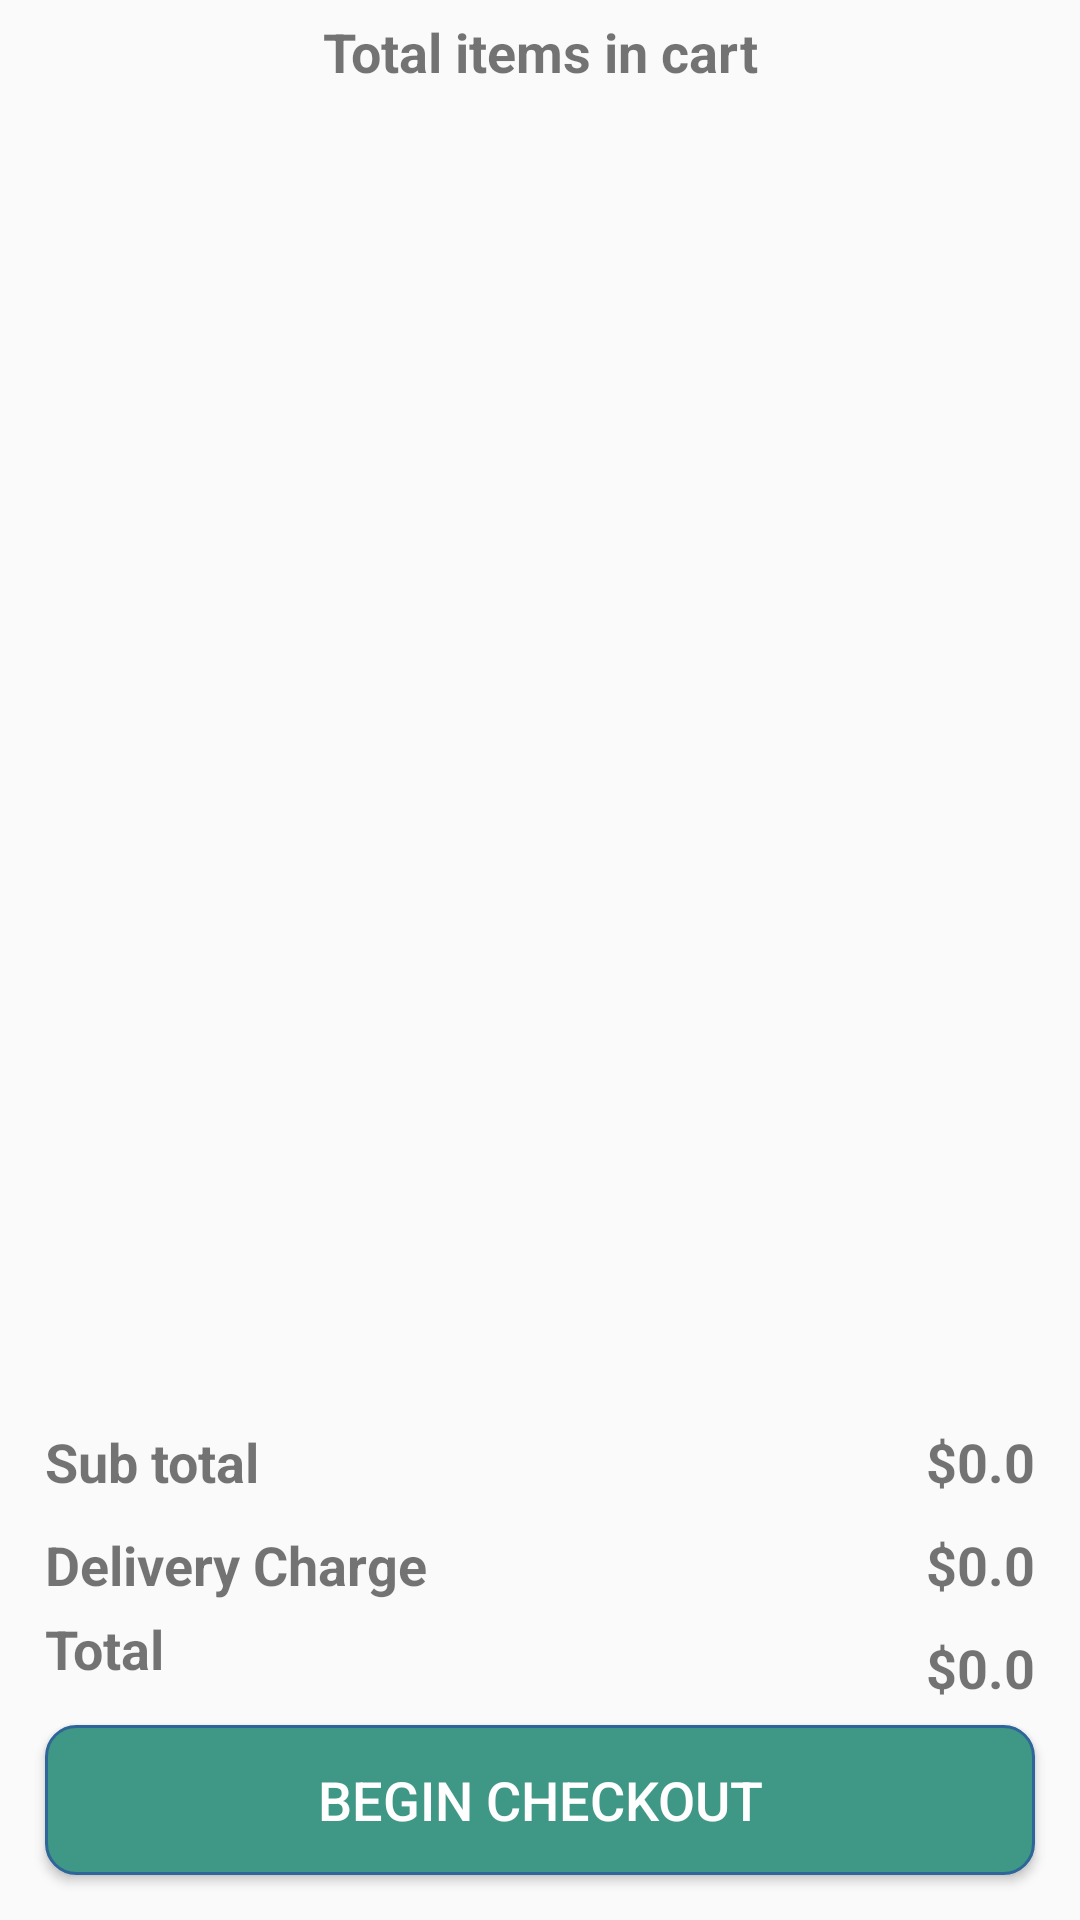

The Android layout XML behind this screen, and the referenced resources:
<!-- AndroidManifest.xml: application theme Theme.AppCompat.Light -->
<!-- res/layout/activity_cart.xml -->
<?xml version="1.0" encoding="utf-8"?>
<androidx.constraintlayout.widget.ConstraintLayout xmlns:android="http://schemas.android.com/apk/res/android"
    xmlns:app="http://schemas.android.com/apk/res-auto"
    xmlns:tools="http://schemas.android.com/tools"
    android:layout_width="match_parent"
    android:layout_height="match_parent"
    android:padding="5dp"
    tools:context=".Cart">

    <TextView
        android:id="@+id/tvTotalItems"
        android:layout_width="0dp"
        android:layout_height="20dp"
        android:text="Total items in cart"
        android:textSize="18sp"
        android:textStyle="bold"
        android:gravity="center"
        app:layout_constraintBottom_toTopOf="@id/cartItemsRecyclerView"        app:layout_constraintEnd_toEndOf="parent"
        app:layout_constraintStart_toStartOf="parent"
        app:layout_constraintTop_toTopOf="parent" />

    <androidx.recyclerview.widget.RecyclerView
        android:id="@+id/cartItemsRecyclerView"
        android:layout_width="0dp"
        android:layout_height="0dp"
        android:nestedScrollingEnabled="true"
        app:layout_constraintBottom_toTopOf="@+id/constraintLayout"
        app:layout_constraintEnd_toEndOf="parent"
        app:layout_constraintStart_toStartOf="parent"
        app:layout_constraintTop_toBottomOf="@+id/tvTotalItems" />

    <androidx.constraintlayout.widget.ConstraintLayout
        android:id="@+id/constraintLayout"
        android:layout_width="0dp"
        android:layout_height="100dp"
        app:layout_constraintTop_toBottomOf="@id/cartItemsRecyclerView"
        app:layout_constraintBottom_toTopOf="@+id/begin_checkout"
        app:layout_constraintEnd_toEndOf="parent"
        app:layout_constraintStart_toStartOf="parent">

        <TextView
            android:id="@+id/tvSubtotal"
            android:layout_width="wrap_content"
            android:layout_height="wrap_content"
            android:layout_margin="10dp"
            android:text="Sub total"
            android:textSize="18sp"
            android:textStyle="bold"
            app:layout_constraintStart_toStartOf="parent"
            app:layout_constraintTop_toTopOf="parent" />

        <TextView
            android:id="@+id/tvSubtotalAmount"
            android:layout_width="wrap_content"
            android:layout_height="wrap_content"
            android:layout_margin="10dp"
            android:text="$0.0"
            android:textSize="18sp"
            android:textStyle="bold"
            app:layout_constraintEnd_toEndOf="parent"
            app:layout_constraintTop_toTopOf="parent" />

        <TextView
            android:id="@+id/tvDeliveryCharge"
            android:layout_width="wrap_content"
            android:layout_height="wrap_content"
            android:layout_margin="10dp"
            android:text="Delivery Charge"
            android:textSize="18sp"
            android:textStyle="bold"
            app:layout_constraintStart_toStartOf="parent"
            app:layout_constraintTop_toBottomOf="@+id/tvSubtotal" />

        <TextView
            android:id="@+id/tvDeliveryChargeAmount"
            android:layout_width="wrap_content"
            android:layout_height="wrap_content"
            android:layout_margin="10dp"
            android:text="$0.0"
            android:textSize="18sp"
            android:textStyle="bold"
            app:layout_constraintEnd_toEndOf="parent"
            app:layout_constraintTop_toBottomOf="@+id/tvSubtotalAmount" />

        <TextView
            android:id="@+id/tvTotal"
            android:layout_width="wrap_content"
            android:layout_height="wrap_content"
            android:layout_margin="10dp"
            android:text="Total"
            android:textSize="18sp"
            android:textStyle="bold"
            app:layout_constraintBottom_toBottomOf="parent"
            app:layout_constraintStart_toStartOf="parent"
            app:layout_constraintTop_toBottomOf="@id/tvDeliveryCharge" />

        <TextView
            android:id="@+id/tvTotalAmount"
            android:layout_width="wrap_content"
            android:layout_height="wrap_content"
            android:layout_margin="10dp"
            android:text="$0.0"
            android:textSize="18sp"
            android:textStyle="bold"
            app:layout_constraintEnd_toEndOf="parent"
            app:layout_constraintTop_toBottomOf="@+id/tvDeliveryChargeAmount" />

    </androidx.constraintlayout.widget.ConstraintLayout>

    <Button
        android:id="@+id/begin_checkout"
        android:layout_width="0dp"
        android:layout_height="50dp"
        android:background="@drawable/bkg_shape"
        android:text="Begin Checkout"
        android:textColor="#FFFF"
        android:layout_margin="10dp"
        android:textSize="18sp"
        app:layout_constraintTop_toBottomOf="@id/constraintLayout"
        app:layout_constraintBottom_toBottomOf="parent"
        app:layout_constraintEnd_toEndOf="parent"
        app:layout_constraintStart_toStartOf="parent" />

</androidx.constraintlayout.widget.ConstraintLayout>
<!-- resources referenced by this layout -->
<resources>
  <!-- drawable bkg_shape (drawable) -->
  <?xml version="1.0" encoding="utf-8"?>
  <shape xmlns:android="http://schemas.android.com/apk/res/android" >
  
      <solid android:color="#3F9785" />
  
      <stroke
          android:width="1dp"
          android:color="#2f6699" />
      <corners
          android:radius="10dp"
          />
  </shape>
</resources>
